Image classification data set "dataset" (Sahil2564/AquaFish on GitHub). Class labels (7): arowana, crowntail betta, flowerhorn, guppy, halfmoon betta, oscar, ryukin goldfish.

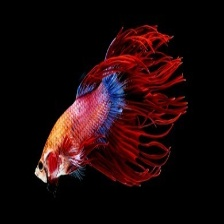
Label: crowntail betta

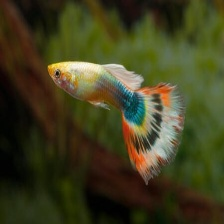
Label: guppy

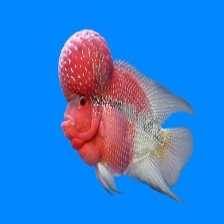
Label: flowerhorn

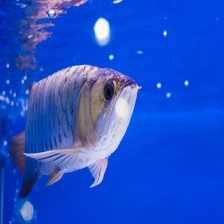
Label: arowana

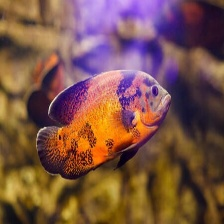
Label: oscar

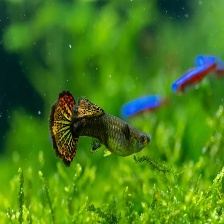
Label: guppy
